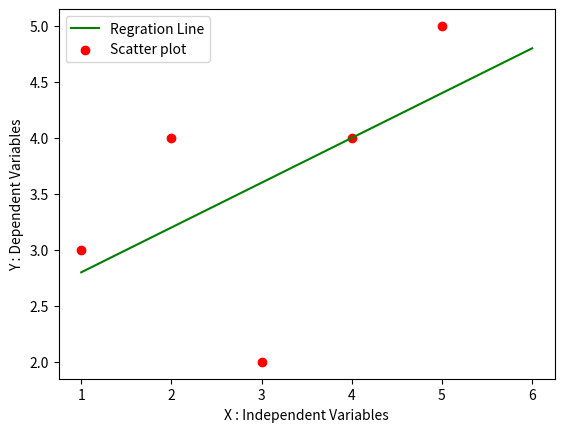

Write the Python code that produced this figure.
import numpy as np 
import pandas as pd
import matplotlib.pyplot as plt

def MarvellousPredictor():
    #load the data
    X = [1,2,3,4,5]
    Y = [3,4,2,4,5]
        
    print("values of Independent Variables X :",X)
    print("values of Independent Variables Y :",Y)
    
    sum_X = 0
    sum_Y = 0
    
    for i in range(len(X)):
        sum_X = sum_X+X[i]
        sum_Y = sum_Y+Y[i]
        
    mean_X = sum_X/len(X)
    mean_Y = sum_Y/len(Y)
    
    print("Mean_X is ",mean_X)
    print("Mean_Y is ",mean_Y)
    
    n = len(X)   #5
    numerator = 0
    denomerator = 0
    
    # m = sum(x-xbar) * sum (y - ybar) / sum(X-xbar) **2
    #calculate slop (i.e. m)
    for i in range(n):
        numerator= numerator+((X[i]-mean_X)*(Y[i]-mean_Y))
        denomerator = denomerator + ((X[i]-mean_X)**2)
        
    m = numerator /denomerator
    
    print("Slop of line ", m)
    
    
    # y = mx+c
    #c = y - mx
    #c = ymean - m * xmean
    
    c = mean_Y - m * mean_X
    print("Y indersept (i.e)  C = ",c)
    
    x = np.linspace(1,6,n)
    y = c + m * x
    
    plt.plot(x,y,color = 'g', label = "Regration Line")
    plt.scatter(X,Y, color = 'r', label = "Scatter plot")
    
    plt.xlabel("X : Independent Variables")
    plt.ylabel("Y : Dependent Variables")
    
    plt.legend()
    plt.show() 
    
    
    
            
def main():
    MarvellousPredictor()

if __name__ == "__main__":
    main()
